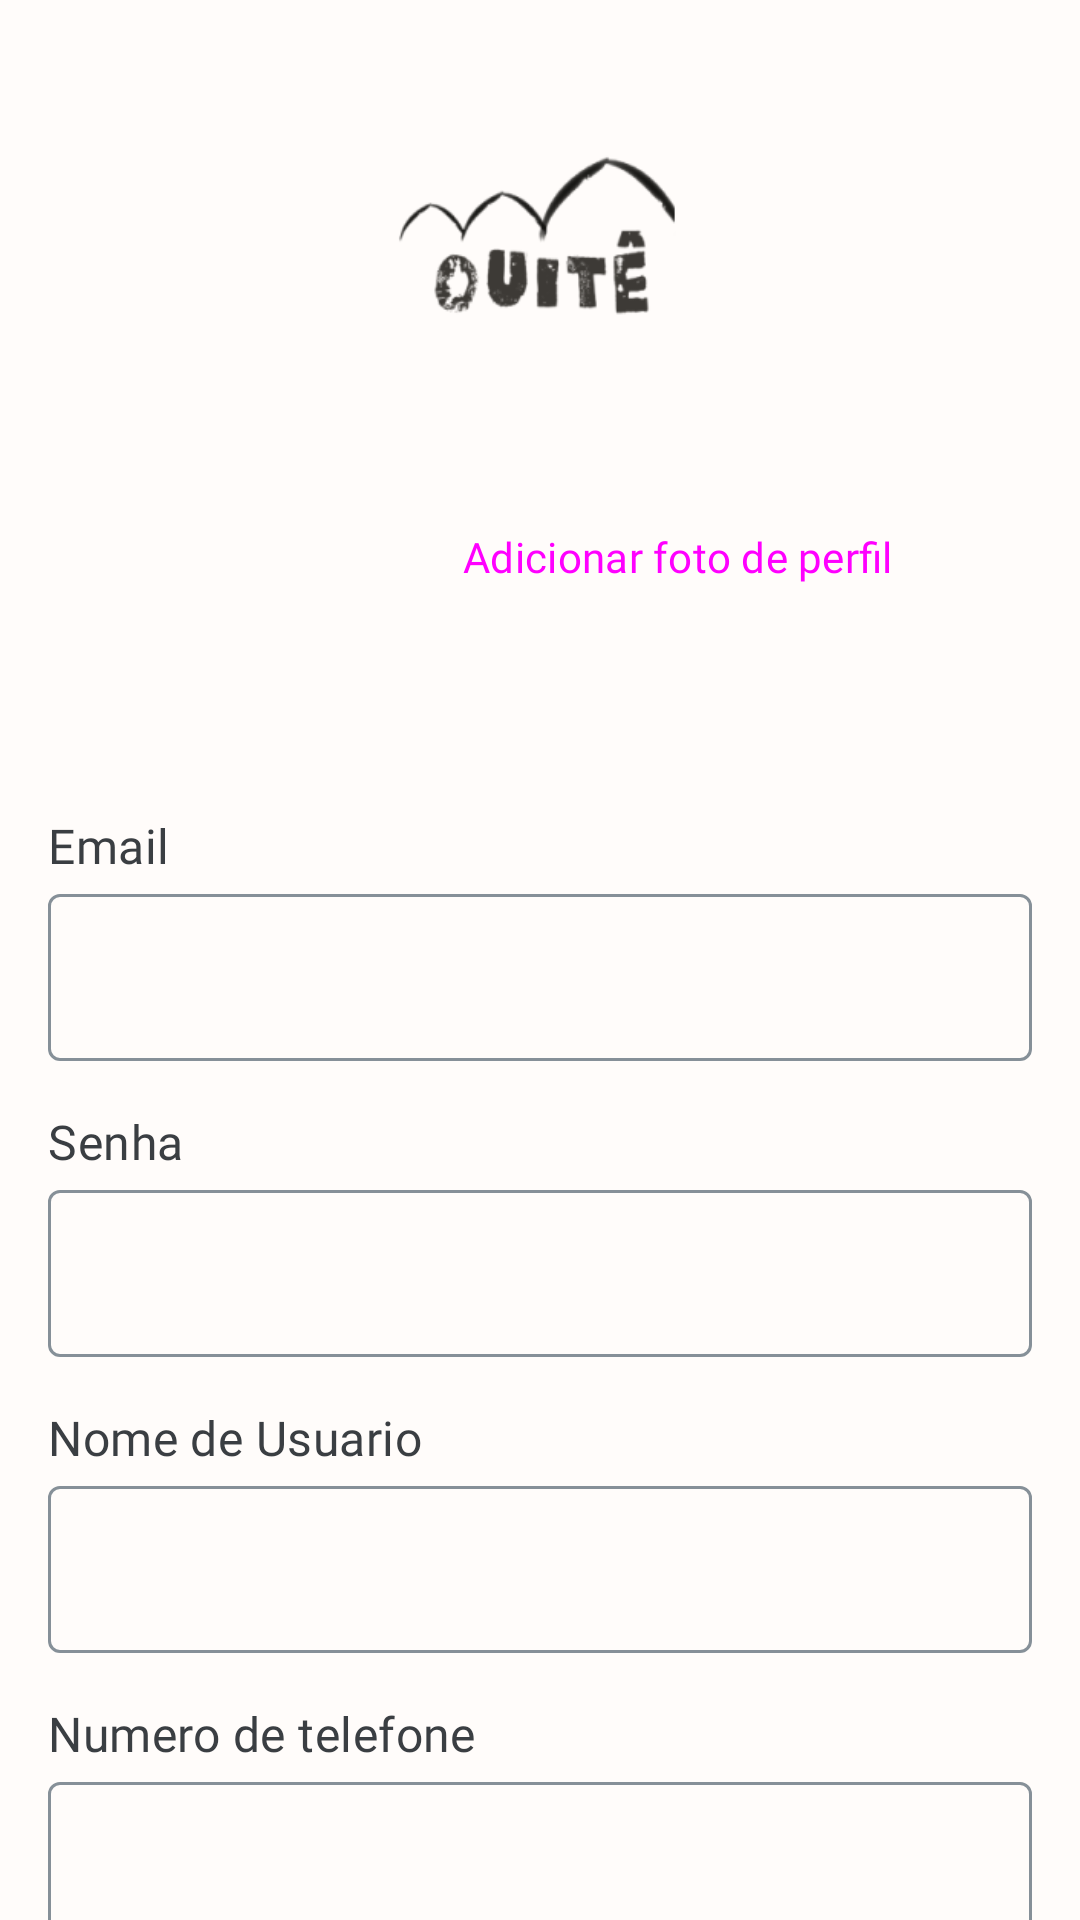

Android layout source for this screen:
<!-- AndroidManifest.xml: application theme Theme.OuitePrototipo -->
<!-- res/layout/cadastro.xml -->
<?xml version="1.0" encoding="utf-8"?>
<androidx.constraintlayout.widget.ConstraintLayout
    android:id="@+id/testeCadastro"
    xmlns:android="http://schemas.android.com/apk/res/android"
    xmlns:app="http://schemas.android.com/apk/res-auto"
    android:layout_width="match_parent"
    android:layout_height="match_parent">

    <ImageView
        android:id="@+id/cadastro_img_logo"
        android:layout_width="100dp"
        android:layout_height="100dp"
        android:layout_marginTop="32dp"
        app:layout_constraintEnd_toEndOf="parent"
        app:layout_constraintStart_toStartOf="parent"
        app:layout_constraintTop_toTopOf="parent"
        android:background="@drawable/logoouite"
        />

    <ImageView
        android:id="@+id/cadastro_img_perfil"
        android:layout_width="75dp"
        android:layout_height="75dp"
        android:layout_margin="16dp"
        app:layout_constraintStart_toStartOf="parent"
        app:layout_constraintTop_toBottomOf="@id/cadastro_img_logo"
        />

    <Button
        style="@style/Widget.Material3.Button.TextButton"
        android:id="@+id/cadastroBttImg"
        android:layout_width="wrap_content"
        android:layout_height="wrap_content"
        android:fontFamily="@font/poppins"
        android:text="Adicionar foto de perfil"
        app:layout_constraintBottom_toBottomOf="@+id/cadastro_img_perfil"
        app:layout_constraintEnd_toEndOf="parent"
        app:layout_constraintStart_toEndOf="@+id/cadastro_img_perfil"
        app:layout_constraintTop_toTopOf="@+id/cadastro_img_perfil" />

    <TextView
        android:id="@+id/cadastro_email"
        android:layout_width="wrap_content"
        android:layout_height="wrap_content"
        android:fontFamily="@font/poppins_light"
        android:layout_marginTop="48dp"
        android:text="Email"
        android:textColor="?attr/colorOnSurface"
        android:textAppearance="?attr/textAppearanceTitleMedium"
        app:layout_constraintStart_toStartOf="@+id/cadastro_img_perfil"
        app:layout_constraintTop_toBottomOf="@+id/cadastro_img_perfil" />


    <com.google.android.material.textfield.TextInputLayout
        android:id="@+id/cadastro_layout_email"
        android:layout_width="0dp"
        android:layout_height="wrap_content"
        android:layout_marginEnd="16dp"
        app:layout_constraintEnd_toEndOf="parent"
        app:layout_constraintStart_toStartOf="@+id/cadastro_img_perfil"
        app:layout_constraintTop_toBottomOf="@+id/cadastro_email">

        <com.google.android.material.textfield.TextInputEditText
            android:id="@+id/cadastro_input_email"
            android:layout_width="match_parent"
            android:layout_height="match_parent"
            android:fontFamily="@font/poppins" />
    </com.google.android.material.textfield.TextInputLayout>

    <TextView
        android:id="@+id/cadastro_senha"
        android:layout_width="wrap_content"
        android:layout_height="wrap_content"
        android:layout_marginTop="16dp"
        android:fontFamily="@font/poppins_light"
        android:text="Senha"
        android:textColor="?attr/colorOnSurface"
        android:textAppearance="?attr/textAppearanceTitleMedium"
        app:layout_constraintStart_toStartOf="@+id/cadastro_img_perfil"
        app:layout_constraintTop_toBottomOf="@+id/cadastro_layout_email" />

    <com.google.android.material.textfield.TextInputLayout
        android:id="@+id/cadastro_layout_senha"
        android:layout_width="0dp"
        android:layout_height="wrap_content"
        app:layout_constraintEnd_toEndOf="@+id/cadastro_layout_email"
        app:layout_constraintStart_toStartOf="@+id/cadastro_layout_email"
        app:layout_constraintTop_toBottomOf="@+id/cadastro_senha">

        <com.google.android.material.textfield.TextInputEditText
            android:id="@+id/cadastro_input_senha"
            android:layout_width="match_parent"
            android:layout_height="match_parent"
            android:fontFamily="@font/poppins" />
    </com.google.android.material.textfield.TextInputLayout>

    <TextView
        android:id="@+id/cadastro_user"
        android:layout_width="wrap_content"
        android:layout_height="wrap_content"
        android:fontFamily="@font/poppins_light"
        android:text="Nome de Usuario"
        android:textColor="?attr/colorOnSurface"
        android:layout_marginTop="16dp"
        android:textAppearance="?attr/textAppearanceTitleMedium"
        app:layout_constraintStart_toStartOf="@+id/cadastro_img_perfil"
        app:layout_constraintTop_toBottomOf="@+id/cadastro_layout_senha"/>

    <com.google.android.material.textfield.TextInputLayout
        android:id="@+id/cadastro_layout_nome"
        android:layout_width="0dp"
        android:layout_height="wrap_content"
        app:layout_constraintEnd_toEndOf="@+id/cadastro_layout_email"
        app:layout_constraintStart_toStartOf="@+id/cadastro_layout_email"
        app:layout_constraintTop_toBottomOf="@+id/cadastro_user">

        <com.google.android.material.textfield.TextInputEditText
            android:id="@+id/cadastro_input_nome"
            android:layout_width="match_parent"
            android:layout_height="match_parent"
            android:fontFamily="@font/poppins" />
    </com.google.android.material.textfield.TextInputLayout>

    <TextView
        android:id="@+id/cadastro_numero"
        android:layout_width="wrap_content"
        android:layout_height="wrap_content"
        android:fontFamily="@font/poppins_light"
        android:layout_marginTop="16dp"
        android:text="Numero de telefone"
        android:textColor="?attr/colorOnSurface"
        android:textAppearance="?attr/textAppearanceTitleMedium"
        app:layout_constraintStart_toStartOf="@+id/cadastro_img_perfil"
        app:layout_constraintTop_toBottomOf="@+id/cadastro_layout_nome" />

    <com.google.android.material.textfield.TextInputLayout
        android:id="@+id/cadastro_layout_numero"
        android:layout_width="0dp"
        android:layout_height="wrap_content"
        app:layout_constraintEnd_toEndOf="@+id/cadastro_layout_email"
        app:layout_constraintStart_toStartOf="@+id/cadastro_layout_email"
        app:layout_constraintTop_toBottomOf="@+id/cadastro_numero">

        <com.google.android.material.textfield.TextInputEditText
            android:id="@+id/cadastro_input_numero"
            android:layout_width="match_parent"
            android:layout_height="match_parent"
            android:fontFamily="@font/poppins" />
    </com.google.android.material.textfield.TextInputLayout>

    <Button
        android:id="@+id/cadastroBttSalvar"
        style="?attr/materialButtonOutlinedStyle"
        android:layout_width="wrap_content"
        android:layout_height="wrap_content"
        android:backgroundTint="?attr/colorPrimary"
        android:fontFamily="@font/poppins"
        android:text="Salvar"
        android:textColor="?attr/colorOnPrimary"
        app:layout_constraintBottom_toBottomOf="parent"
        app:layout_constraintEnd_toEndOf="parent"
        app:layout_constraintStart_toStartOf="parent"
        app:layout_constraintTop_toBottomOf="@+id/cadastro_layout_numero" />


</androidx.constraintlayout.widget.ConstraintLayout>
<!-- resources referenced by this layout -->
<resources>
  <!-- drawable logoouite: png bitmap (drawable, 15171 bytes) -->
  <style name="Theme.OuitePrototipo" parent="Base.Theme.OuitePrototipo" />
  <style name="Base.Theme.OuitePrototipo" parent="Theme.Material3.Light.NoActionBar">
          
          
  
          <item name="android:colorBackground">@color/branco</item>
  
          <item name="colorOutline">@color/azul_m</item>
          <item name="colorOutlineVariant">@color/azul_b</item>
  
  
          <item name="colorSurfaceVariant">@color/azul_m</item>
          <item name="colorSurfaceDim">@color/azul_m</item>
          <item name="colorSurface">@color/marron</item>
          <item name="colorOnSurface">@color/azul_b</item>
  
          <item name="colorSurfaceBright">@color/branco</item>
  
  
          <item name="colorPrimary">@color/marron</item>
          <item name="colorOnPrimary">@color/branco</item>
          <item name="colorPrimaryContainer">@color/marron_m</item>
          <item name="colorOnPrimaryContainer">@color/marron_b</item>
  
  
          <item name="colorSecondary">@color/azul</item>
          <item name="colorOnSecondary">@color/preto</item>
          <item name="colorSecondaryContainer">@color/azul_m</item>
          <item name="colorOnSecondaryContainer">@color/azul_b</item>
  
  
          <item name="colorError">@color/red_m</item>
          <item name="colorOnError">@color/branco</item>
          <item name="colorErrorContainer">@color/red</item>
          <item name="colorOnErrorContainer">@color/red_b</item>
      </style>
  <color name="branco">#FFFCFA</color>
  <color name="azul_m">#869098</color>
  <color name="azul_b">#3A3E42</color>
  <color name="marron">#C48A5A</color>
  <color name="marron_m">#8A6140</color>
  <color name="marron_b">#4F3825</color>
  <color name="azul">#D2E2EF</color>
  <color name="preto">#292929</color>
  <color name="red_m">#941600</color>
  <color name="red">#FFB7AA</color>
  <color name="red_b">#3F1B15</color>
</resources>
